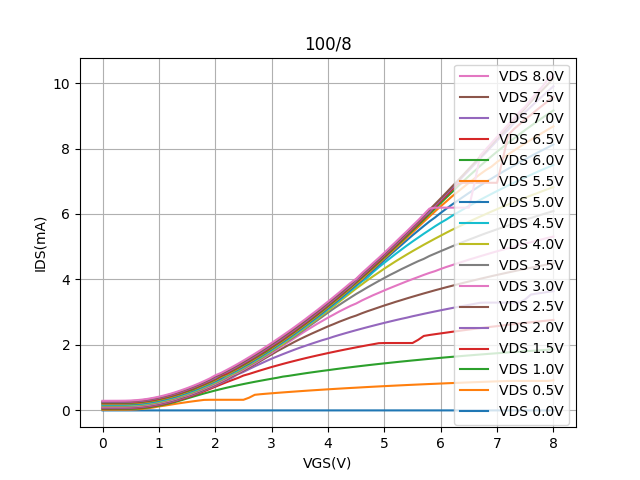

The table this chart was drawn from, first rows:
Vgs, Vd=0, Vd=0.5, Vd=1, Vd=1.5, Vd=2, Vd=2.5, Vd=3, Vd=3.5, Vd=4, Vd=4.5, Vd=5, Vd=5.5, Vd=6, Vd=6.5, Vd=7, Vd=7.5, Vd=8
0.0, 1.2482099999999999e-05, 0.02014, 0.03965, 0.05897, 0.07808, 0.09697, 0.1157, 0.1342, 0.1525, 0.1707, 0.1887, 0.2065, 0.2242, 0.2416, 0.259, 0.2761, 0.2931
0.1, 1.25237e-05, 0.02014, 0.03965, 0.05898, 0.0781, 0.09699, 0.1157, 0.1342, 0.1526, 0.1707, 0.1887, 0.2065, 0.2242, 0.2417, 0.259, 0.2761, 0.2931
0.2, 1.2189000000000001e-05, 0.02021, 0.03976, 0.05912, 0.07828, 0.0972, 0.1159, 0.1345, 0.1529, 0.1711, 0.1891, 0.2069, 0.2246, 0.2421, 0.2595, 0.2766, 0.2936
0.3, 1.2056000000000001e-05, 0.02032, 0.03991, 0.05931, 0.0785, 0.09745, 0.1162, 0.1348, 0.1532, 0.1714, 0.1895, 0.2073, 0.225, 0.2425, 0.2599, 0.2771, 0.2942
0.4, 1.32338e-05, 0.02104, 0.04075, 0.06023, 0.07956, 0.09857, 0.1174, 0.136, 0.1545, 0.1727, 0.1909, 0.2088, 0.2266, 0.2441, 0.2616, 0.2788, 0.296
0.5, 1.43796e-05, 0.02414, 0.04417, 0.06383, 0.08338, 0.1036, 0.1208, 0.1403, 0.1588, 0.1772, 0.1955, 0.2135, 0.2314, 0.2491, 0.2667, 0.2841, 0.3013
0.6, 1.65335e-05, 0.03166, 0.05236, 0.07264, 0.09186, 0.1117, 0.1305, 0.1495, 0.1687, 0.1858, 0.2051, 0.2233, 0.2413, 0.2592, 0.277, 0.2946, 0.3121
0.7, 1.5628e-05, 0.04492, 0.06585, 0.08643, 0.1095, 0.1263, 0.1456, 0.1645, 0.1835, 0.2021, 0.2208, 0.2394, 0.2577, 0.2756, 0.2934, 0.3112, 0.3293
0.8, 1.69987e-05, 0.06405, 0.08567, 0.1104, 0.127, 0.1471, 0.1666, 0.1859, 0.2049, 0.2239, 0.2426, 0.262, 0.2796, 0.298, 0.3163, 0.3346, 0.3524
0.9, 1.52943e-05, 0.08813, 0.1158, 0.1324, 0.153, 0.1737, 0.1933, 0.2128, 0.2323, 0.2515, 0.2701, 0.2896, 0.3078, 0.3231, 0.3455, 0.3639, 0.383
1.0, 1.1287899999999999e-05, 0.1209, 0.1418, 0.1634, 0.1847, 0.206, 0.2261, 0.2453, 0.2653, 0.2844, 0.3036, 0.3226, 0.3421, 0.3609, 0.3798, 0.3991, 0.4183
1.1, -1.27531e-06, 0.145, 0.1776, 0.2001, 0.2216, 0.2446, 0.2644, 0.2835, 0.3034, 0.3228, 0.3423, 0.3618, 0.3811, 0.4006, 0.4204, 0.44, 0.4601
1.2, -1.2595e-06, 0.1732, 0.2179, 0.241, 0.2631, 0.2847, 0.3056, 0.3263, 0.3465, 0.3665, 0.3855, 0.4061, 0.4259, 0.4452, 0.4652, 0.4856, 0.5063
1.3, -1.50805e-06, 0.2016, 0.2622, 0.2879, 0.3073, 0.3326, 0.3538, 0.3746, 0.3951, 0.415, 0.4277, 0.4552, 0.4754, 0.496, 0.517, 0.5382, 0.5597
1.4, -2.1452e-06, 0.2274, 0.3121, 0.3379, 0.3618, 0.384, 0.4157, 0.4285, 0.4436, 0.4681, 0.4883, 0.5085, 0.529, 0.5504, 0.5717, 0.5955, 0.6183
1.5, -2.61738e-06, 0.2524, 0.3646, 0.3937, 0.4186, 0.4415, 0.4635, 0.4851, 0.5055, 0.5262, 0.5468, 0.5691, 0.5886, 0.6103, 0.6325, 0.6561, 0.6797
1.6, -2.55188e-06, 0.2767, 0.4165, 0.4528, 0.4787, 0.5025, 0.5246, 0.5469, 0.5678, 0.5883, 0.6097, 0.6303, 0.6417, 0.6743, 0.6972, 0.7211, 0.7463
1.7, -3.0647799999999997e-06, 0.2985, 0.4667, 0.5165, 0.5422, 0.567, 0.5918, 0.6111, 0.6347, 0.6537, 0.6753, 0.6973, 0.7215, 0.7422, 0.7679, 0.7905, 0.8165
1.8, -3.51215e-06, 0.3205, 0.5165, 0.5822, 0.6133, 0.6354, 0.6602, 0.6813, 0.7034, 0.7251, 0.7467, 0.7686, 0.7921, 0.8152, 0.8414, 0.8654, 0.8929
1.9, -3.39846e-06, 0.3241, 0.5626, 0.6508, 0.6824, 0.7075, 0.731, 0.7553, 0.7791, 0.7981, 0.8212, 0.8423, 0.8653, 0.8897, 0.9146, 0.9421, 0.974
2.0, -3.6454699999999997e-06, 0.3241, 0.6079, 0.7227, 0.7569, 0.7865, 0.8087, 0.8324, 0.8549, 0.8773, 0.8996, 0.922, 0.948, 0.9701, 0.9968, 1.041, 1.071
2.1, -4.63059e-06, 0.3241, 0.6506, 0.7932, 0.8369, 0.8642, 0.889, 0.915, 0.9368, 0.9608, 0.9816, 1.021, 1.045, 1.07, 1.097, 1.111, 1.143
2.2, -4.70505e-06, 0.3241, 0.6917, 0.8617, 0.9173, 0.947, 0.9734, 0.998, 1.038, 1.061, 1.084, 1.092, 1.119, 1.129, 1.17, 1.2, 1.233
2.3, -4.31651e-06, 0.3242, 0.7309, 0.9268, 1, 1.05, 1.077, 1.103, 1.11, 1.135, 1.16, 1.182, 1.207, 1.23, 1.259, 1.29, 1.325
2.4, -4.56508e-06, 0.3241, 0.7685, 0.9902, 1.104, 1.123, 1.151, 1.177, 1.201, 1.225, 1.251, 1.272, 1.297, 1.323, 1.353, 1.386, 1.421
2.5, -5.2204300000000004e-06, 0.3241, 0.8047, 1.064, 1.176, 1.216, 1.245, 1.272, 1.298, 1.324, 1.346, 1.372, 1.395, 1.422, 1.452, 1.485, 1.522
2.6, -5.99754e-06, 0.3879, 0.8392, 1.113, 1.261, 1.311, 1.341, 1.371, 1.396, 1.424, 1.434, 1.469, 1.494, 1.521, 1.552, 1.586, 1.625
2.7, -5.89973e-06, 0.4758, 0.8732, 1.168, 1.345, 1.407, 1.441, 1.47, 1.497, 1.523, 1.549, 1.571, 1.597, 1.625, 1.655, 1.69, 1.73
2.8, -5.70833e-06, 0.494, 0.9049, 1.222, 1.424, 1.506, 1.542, 1.572, 1.6, 1.626, 1.651, 1.675, 1.701, 1.728, 1.761, 1.794, 1.836
2.9, -6.768009999999999e-06, 0.5084, 0.9365, 1.273, 1.503, 1.608, 1.647, 1.677, 1.706, 1.734, 1.759, 1.783, 1.801, 1.838, 1.871, 1.908, 1.946
3.0, -7.01654e-06, 0.5226, 0.9673, 1.325, 1.58, 1.708, 1.754, 1.788, 1.818, 1.845, 1.871, 1.896, 1.923, 1.952, 1.986, 2.019, 2.061
3.1, -6.9758900000000006e-06, 0.5361, 0.9969, 1.373, 1.649, 1.81, 1.862, 1.901, 1.93, 1.959, 1.985, 2.012, 2.037, 2.065, 2.097, 2.134, 2.176
3.2, -8.03554e-06, 0.5493, 1.032, 1.42, 1.719, 1.903, 1.976, 2.015, 2.026, 2.075, 2.102, 2.128, 2.155, 2.182, 2.214, 2.252, 2.294
3.3, -8.70661e-06, 0.5621, 1.054, 1.466, 1.785, 1.996, 2.088, 2.133, 2.162, 2.19, 2.221, 2.247, 2.279, 2.302, 2.338, 2.37, 2.414
3.4, -9.23989e-06, 0.5744, 1.081, 1.51, 1.851, 2.088, 2.2, 2.247, 2.281, 2.313, 2.341, 2.369, 2.396, 2.425, 2.455, 2.492, 2.537
3.5, -9.67259e-06, 0.5869, 1.108, 1.553, 1.915, 2.175, 2.314, 2.368, 2.405, 2.439, 2.468, 2.496, 2.524, 2.557, 2.586, 2.618, 2.663
3.6, -5.58122e-05, 0.5988, 1.134, 1.595, 1.973, 2.256, 2.424, 2.492, 2.53, 2.563, 2.597, 2.622, 2.65, 2.673, 2.709, 2.745, 2.79
3.7, -5.76104e-05, 0.6105, 1.159, 1.635, 2.033, 2.337, 2.531, 2.615, 2.659, 2.694, 2.723, 2.755, 2.781, 2.813, 2.84, 2.879, 2.923
3.8, -5.68139e-05, 0.6216, 1.183, 1.675, 2.089, 2.414, 2.636, 2.737, 2.784, 2.821, 2.854, 2.884, 2.913, 2.941, 2.977, 3.009, 3.051
3.9, -5.8421800000000004e-05, 0.6327, 1.207, 1.713, 2.146, 2.49, 2.734, 2.862, 2.915, 2.954, 2.988, 3.021, 3.048, 3.08, 3.107, 3.143, 3.188
4.0, -5.98469e-05, 0.6438, 1.229, 1.751, 2.194, 2.567, 2.833, 2.987, 3.049, 3.096, 3.125, 3.158, 3.187, 3.218, 3.247, 3.286, 3.324
4.1, -6.34661e-05, 0.6545, 1.252, 1.787, 2.252, 2.635, 2.926, 3.108, 3.182, 3.226, 3.263, 3.295, 3.326, 3.357, 3.385, 3.422, 3.464
4.2, -6.61743e-05, 0.6649, 1.275, 1.823, 2.304, 2.708, 3.021, 3.223, 3.319, 3.367, 3.403, 3.438, 3.47, 3.499, 3.53, 3.555, 3.605
4.3, -6.63215e-05, 0.675, 1.297, 1.858, 2.354, 2.774, 3.107, 3.336, 3.454, 3.506, 3.547, 3.582, 3.613, 3.644, 3.674, 3.708, 3.749
4.4, -6.74222e-05, 0.685, 1.318, 1.892, 2.403, 2.84, 3.193, 3.447, 3.589, 3.649, 3.691, 3.73, 3.763, 3.794, 3.803, 3.855, 3.894
4.5, -6.84116e-05, 0.6941, 1.339, 1.926, 2.451, 2.897, 3.266, 3.556, 3.723, 3.792, 3.838, 3.876, 3.91, 3.941, 3.971, 4.011, 4.021
4.6, -7.36206e-05, 0.7042, 1.359, 1.958, 2.497, 2.966, 3.357, 3.656, 3.848, 3.937, 3.984, 4.01, 4.059, 4.097, 4.121, 4.156, 4.191
4.7, -7.52511e-05, 0.7139, 1.379, 1.99, 2.543, 3.029, 3.438, 3.758, 3.977, 4.059, 4.135, 4.176, 4.214, 4.244, 4.28, 4.309, 4.346
4.8, -7.48358e-05, 0.723, 1.399, 2.021, 2.587, 3.087, 3.518, 3.856, 4.096, 4.224, 4.284, 4.328, 4.365, 4.399, 4.437, 4.466, 4.504
4.9, -7.729509999999999e-05, 0.732, 1.418, 2.052, 2.631, 3.147, 3.591, 3.952, 4.212, 4.371, 4.439, 4.484, 4.524, 4.558, 4.594, 4.622, 4.658
5.0, -7.96733e-05, 0.7409, 1.437, 2.058, 2.674, 3.205, 3.665, 4.045, 4.331, 4.509, 4.593, 4.647, 4.682, 4.718, 4.752, 4.783, 4.817
5.1, -7.98705e-05, 0.7494, 1.455, 2.058, 2.716, 3.259, 3.737, 4.138, 4.443, 4.645, 4.746, 4.797, 4.84, 4.876, 4.914, 4.949, 4.982
5.2, -8.14525e-05, 0.758, 1.473, 2.058, 2.757, 3.316, 3.807, 4.224, 4.553, 4.779, 4.899, 4.958, 5.002, 5.039, 5.073, 5.11, 5.145
5.3, -8.41765e-05, 0.7664, 1.491, 2.058, 2.797, 3.368, 3.875, 4.312, 4.659, 4.909, 5.048, 5.117, 5.163, 5.203, 5.238, 5.271, 5.313
5.4, -8.50754e-05, 0.7748, 1.508, 2.058, 2.834, 3.422, 3.945, 4.395, 4.763, 5.037, 5.201, 5.278, 5.328, 5.373, 5.406, 5.439, 5.474
5.5, -8.49325e-05, 0.7826, 1.525, 2.059, 2.875, 3.473, 4.01, 4.478, 4.864, 5.16, 5.349, 5.441, 5.495, 5.539, 5.575, 5.609, 5.645
5.6, -8.56461e-05, 0.7904, 1.542, 2.156, 2.913, 3.523, 4.074, 4.558, 4.963, 5.278, 5.491, 5.6, 5.659, 5.704, 5.742, 5.77, 5.811
5.7, -8.775059999999999e-05, 0.7982, 1.559, 2.274, 2.951, 3.573, 4.139, 4.629, 5.06, 5.397, 5.633, 5.763, 5.828, 5.876, 5.915, 5.951, 5.986
5.8, -8.93593e-05, 0.8057, 1.574, 2.303, 2.987, 3.621, 4.2, 4.717, 5.154, 5.51, 5.771, 5.921, 5.998, 6.045, 6.061, 6.128, 6.165
5.9, -9.33097e-05, 0.8127, 1.59, 2.328, 3.023, 3.67, 4.254, 4.79, 5.247, 5.625, 5.895, 6.08, 6.166, 6.219, 6.262, 6.301, 6.192
... 21 more rows
